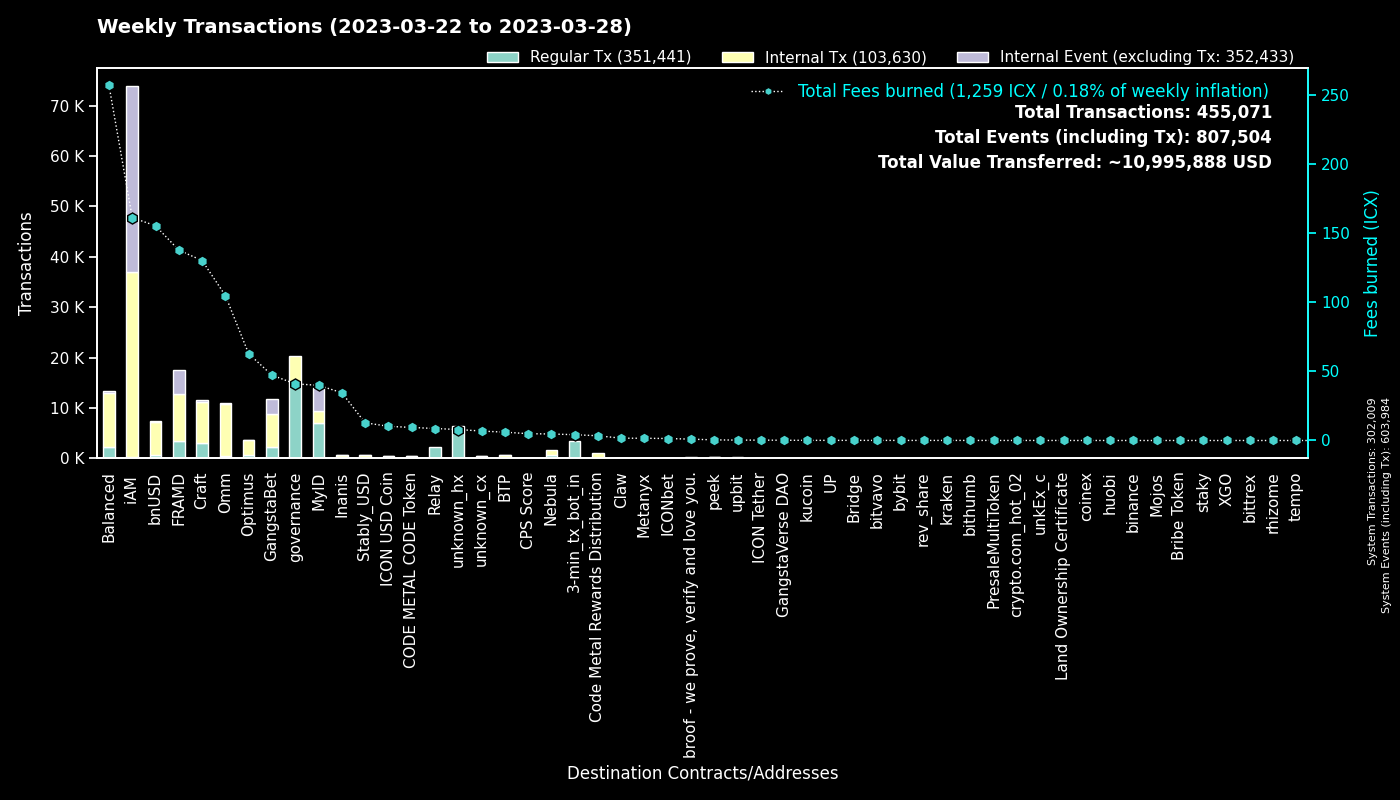

The table this chart was drawn from, first rows:
to, Regular Tx, Fees burned, to_def, Internal Tx, Internal Event (excluding Tx), group
0, 301968, 0.0, System, 41, 301975, System
cx00000000000000000000000000000000000000…, 14760, 41.04, governance, 5547, 0, governance
cx9e3cadcc1a4be3323ea23371b84575abb32703…, 4617, 9.484, MyID_1, 0, 4617, MyID
hx11de4e28be4845de3ea392fd8d758655bf766c…, 3360, 4.2, 3-min_tx_bot_in, 0, 0, 3-min_tx_bot_in
cx2aa9b28a657e3121b75d3d4fe65e569398645d…, 3295, 91.02, FRAMD Token, 4858, 439, FRAMD
cxca5faa5a71d986a2e84dd7e6f5ff791d29901e…, 2154, 8.68, Relay_4, 0, 0, Relay
cx9c4698411c6d9a780f605685153431dcda0460…, 2016, 8.391, Auction, 1574, 53, Craft
cx694e8c9f1a05c8c3719f30d46b97697960e428…, 1981, 18.61, MyID_2, 1981, 0, MyID
cxe5c2c460364acc5f8c1d5ca925930043d8d9c9…, 1468, 6.956, GangstaBet Crown, 1563, 0, GangstaBet
cx88fd7df7ddff82f7cc735c871dc519838cb235…, 728, 155.5, bnUSD, 6500, 91, bnUSD
cx7ecb16e4c143b95e01d05933c17cb986cfe618…, 598, 84.68, CraftRewards, 4792, 46, Craft
cx85954d0dae92b63bf5cba03a59ca4ffe687bad…, 516, 3.465, NebulaMultiToken, 697, 0, Nebula
cx2609b924e33ef00b648a409245c7ea394c4678…, 499, 66.79, balanced_sicx, 2746, 42, Balanced
cx66d4d90f5f113eba575bf793570135f9b10cec…, 421, 31.69, balanced_loans, 1303, 127, Balanced
cx2dc662031f3d62bcdba4f63e9bf827767c8475…, 398, 6.357, GangstaBet Skill, 2810, 2991, GangstaBet
cxba62bb61baf8dd8b6a04633fe33806547785a0…, 379, 11.86, MyID_3, 379, 0, MyID
cx44250a12074799e26fdeee75648ae47e2cc842…, 362, 6.283, balanced_governance, 9, 1, Balanced
hxb568381d35d3e7a6383200e8a0d30310af20b9…, 348, 0.435, unknown_hx, 0, 0, unknown_hx
cx69bcdf1753472c1444188ec3f5188657e30c83…, 305, 0.9768, broof - we prove, verify and love you., 0, 0, broof - we prove, verify and love you.
cxaa99a164586883eed0322d62a31946dfa9491f…, 301, 34.78, optimus_rewards, 980, 14, Optimus
cx14002628a4599380f391f708843044bc93dce2…, 294, 159.7, iAM Div, 36688, 36793, iAM
cx2e6d0fc0eca04965d06038c8406093337f085f…, 242, 35.74, Craft, 1415, 19, Craft
cxe971c0a92c58db502e4a224efc6ba311eb1c17…, 235, 32.25, Inanis Treasury, 227, 42, Inanis
cxf61cd5a45dc9f91c15aa65831a30a90d59a096…, 231, 35.16, balanced_baln, 1395, 103, Balanced
cxcb455f26a2c01c686fa7f30e1e3661642dd53c…, 230, 55.98, omm_lending, 8287, 0, Omm
cxa0af3165c08318e988cb30993b3048335b94af…, 213, 8.479, balanced_dex, 661, 0, Balanced
cx10d59e8103ab44635190bd4139dbfd682fa2d0…, 206, 9.985, balanced_rewards, 692, 0, Balanced
cx1a29259a59f463a67bb2ef84398b30ca56b583…, 192, 40.93, omm_token, 1493, 86, Omm
cx21e94c08c03daee80c25d8ee3ea22a20786ec2…, 186, 48.61, Balanced Router, 2092, 118, Balanced
cx32743b6f4588f5c1b025c5bb732ac623493654…, 163, 1.085, Craft, 233, 203, Craft
cx334db6519871cb2bfd154cec0905ced4ea142d…, 159, 0.621, unknown_cx, 0, 0, unknown_cx
cxcc711062b732ed14954008da8a5b5193b4d486…, 158, 0.2922, peek_1, 0, 0, peek
cx30f18d26f45d990112a4cd4825c0b79af73aac…, 151, 46.84, Yetis, 4426, 4404, FRAMD
cx203d9cd2a669be67177e997b8948ce2c35caff…, 141, 26.85, balanced_dividends, 1626, 43, Balanced
cx7b1843b7ef5368a080ccf59c0a9d1bdec474f9…, 128, 6.715, optimus_dividends, 844, 0, Optimus
hx49b1556654e51f52d59a8222b4737ee7dccc6d…, 127, 0.1588, upbit_cold_02, 0, 0, upbit
cx8683d50b9f53275081e13b64fba9d6a56b7c57…, 119, 0.4369, gangstabet_trade, 124, 0, GangstaBet
cxbb2871f468a3008f80b08fdde5b8b951583acf…, 112, 12.84, Stably_USD, 507, 2, Stably_USD
cx57d7acf8b5114b787ecdd99ca460c2272e4d91…, 104, 0.8724, NebulaPlanetToken, 134, 0, Nebula
cx6139a27c15f1653471ffba0b4b88dc15de7e32…, 99, 22.24, gangstabet_token, 1204, 33, GangstaBet
cx28b2ec885b50c8a93da752f2d0467a67127a70…, 99, 11.16, CROWN, 720, 9, GangstaBet
cx785d504f44b5d2c8dac04c5a1ecd75f18ee57d…, 95, 12.21, Finance Token, 480, 16, Optimus
hxbb984f278abd66ae2155edbd91f8c87ce98411…, 78, 0.0975, kucoin, 0, 0, kucoin
hxa390d24fdcba68515b492ffc553192802706a1…, 62, 0.0775, bitvavo_hot, 0, 0, bitvavo
hx133323c2e990994816b548a9e7eb080a5eac80…, 56, 0.07, unknown_hx, 0, 0, unknown_hx
cxae3034235540b924dfcc1b45836c293dcc82bf…, 53, 10.28, ICON USD Coin, 392, 2, ICON USD Coin
cx943cf4a4e4e281d82b15ae0564bbdcbf8114b3…, 53, 0.3792, NebulaSpaceshipToken, 60, 0, Nebula
cx5b5a03cb525a1845d0af3a872d525b18a810ac…, 50, 3.784, btp-0x38.bsc-BTCB, 308, 5, BTP
hx6b91c8dea3114de74ecfa85908b875778c2b59…, 46, 0.0575, bybit, 0, 0, bybit
cx9f4ab72f854d3ccdc59aa6f2c3e2215dd62e87…, 44, 4.928, CPS Score, 92, 4, CPS Score
hx766b7ba4d0e61413f67f9964fc5588ac38837d…, 43, 0.05375, unknown_hx, 0, 0, unknown_hx
hx68646780e14ee9097085f7280ab137c3633b4b…, 42, 0.0525, kraken_hot, 0, 0, kraken
cx43e2eec79eb76293c298f2b17aec06097be606…, 34, 22.06, balanced_staking, 99, 0, Balanced
cx2d86ce51600803e187ce769129d1f6442bcefb…, 33, 0.2799, CraftStaked, 64, 0, Craft
cx82c8c091b41413423579445032281bca5ac14f…, 33, 0.1606, Craft, 33, 7, Craft
cxd1f08a2967de6374f52408396bfe2fe8183b28…, 32, 9.451, CODE METAL CODE Token, 331, 7, CODE METAL CODE Token
hx0cdf40498ef03e6a48329836c604aa4cea48c4…, 29, 0.03625, bithumb_02, 0, 0, bithumb
cx841f29ec6ce98b527d49a275e87d427627f1af…, 29, 3.334, OMM Delegation, 0, 0, Omm
cxc83f6eaf7e123f656657ebac3b09bc7a38e323…, 28, 3.426, Code Metal Rewards Distribution, 934, 0, Code Metal Rewards Distribution
hxfcd94d14f47b8fea18baabbb07baaa6f9a1320…, 28, 0.035, unknown_hx, 0, 0, unknown_hx
... 1,607 more rows
